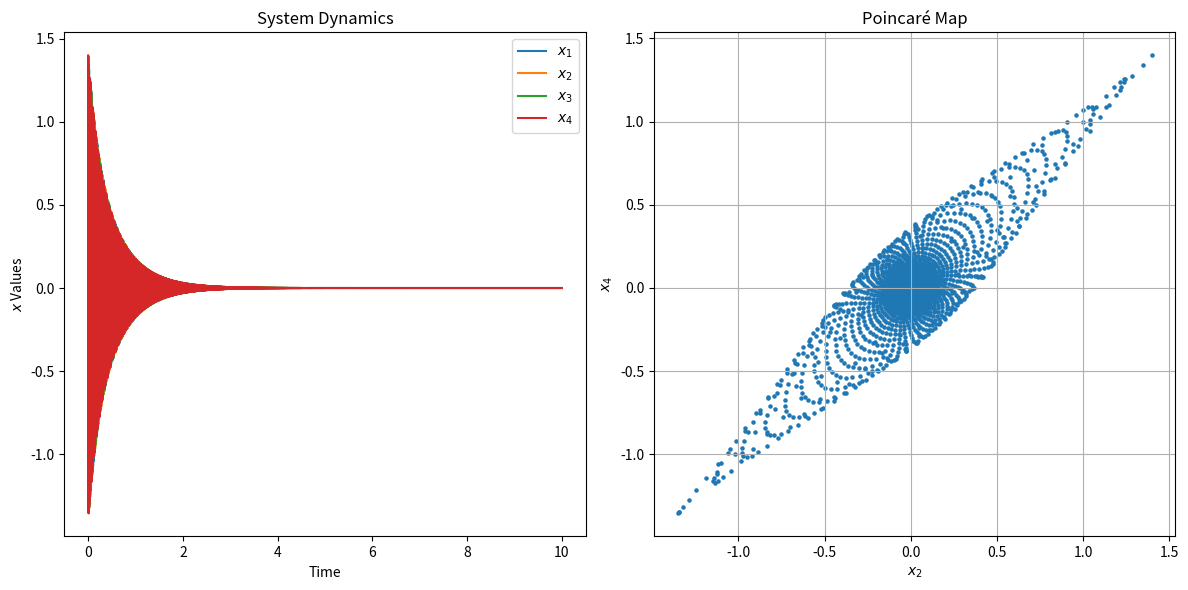

This figure's Python source:
# -*- coding: utf-8 -*-
"""alphagroup_16.ipynb

Automatically generated by Colab.

Original file is located at
    https://colab.research.google.com/<link-removed>
"""

import numpy as np
import matplotlib.pyplot as plt

def runge_kutta_4th_order(f, x0, t0, tf, h):
    num_steps = int((tf - t0) / h) + 1
    t_values = np.linspace(t0, tf, num_steps)
    x_values = np.zeros((num_steps, len(x0)))
    x_values[0] = x0

    for i in range(1, num_steps):
        k1 = h * f(t_values[i-1], x_values[i-1])
        k2 = h * f(t_values[i-1] + 0.5 * h, x_values[i-1] + 0.5 * k1)
        k3 = h * f(t_values[i-1] + 0.5 * h, x_values[i-1] + 0.5 * k2)
        k4 = h * f(t_values[i-1] + h, x_values[i-1] + k3)

        x_values[i] = x_values[i-1] + (k1 + 2*k2 + 2*k3 + k4) / 6

    return t_values, x_values

# Sistema de equações diferenciais com a matriz A contendo tangente e cotangente
def system(t, x):
    theta = np.pi / 2880.0048   # Pode ajustar conforme necessário 2.0048
    A = np.array([
        [1, -1/np.tan(theta), -1*np.tan(theta), 1],
        [1/np.tan(theta), 1, -1, -1*np.tan(theta)],
        [1*np.tan(theta), -1, 1, -1/np.tan(theta)],
        [1, 1*np.tan(theta), 1/np.tan(theta), 1]
    ])
    return np.dot(A, x)

# Condições iniciais e parâmetros
x0 = np.array([1, 1, 1, 1], dtype=float)  # exemplo com quatro variáveis
t0 = 0
tf = 10.0
h = 0.001

# Seção de Poincaré (por exemplo, y = 0)
section_plane = 0

# Executa o mapa de Poincaré no estilo de Hénon
t_values, x_values = runge_kutta_4th_order(system, x0, t0, tf, h)

# Plota os resultados
plt.figure(figsize=(12, 6))

plt.subplot(1, 2, 1)
plt.plot(t_values, x_values[:, 0], label='$x_1$')
plt.plot(t_values, x_values[:, 1], label='$x_2$')
plt.plot(t_values, x_values[:, 2], label='$x_3$')
plt.plot(t_values, x_values[:, 3], label='$x_4$')
plt.xlabel('Time')
plt.ylabel('$x$ Values')
plt.legend()
plt.title('System Dynamics')

plt.subplot(1, 2, 2)
plt.scatter(x_values[:, 1], x_values[:, 3], s=5, marker='o')
plt.xlabel('$x_2$')
plt.ylabel('$x_4$')
plt.title('Poincaré Map')
plt.grid(True)

plt.tight_layout()


